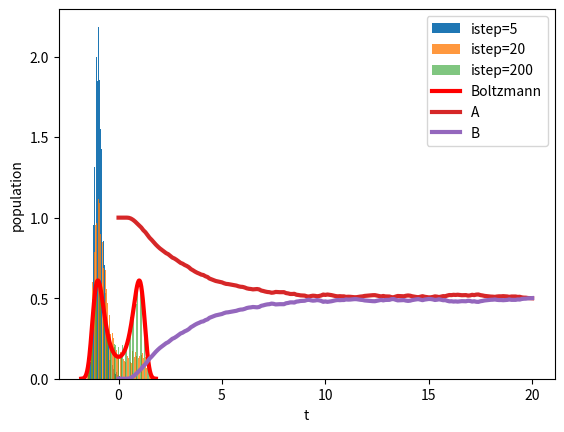

Python code for this plot:
import numpy as np
import matplotlib.pyplot as plt


def brownian(nstep, h, x0, v0):
    t, x, v = 0.0, x0, v0
    tt = np.empty(nstep)
    xx = np.empty(nstep)
    vv = np.empty(nstep)
    for i in range(nstep):
        tt[i], xx[i], vv[i] = t, x, v
        t += h
        x += v * h * 0.5
        v += force(x) / m * h
        v += - gamma / m * v * h
        v += np.sqrt(2 * kBT * gamma * h) \
           * np.random.normal() / m
        x += v * h * 0.5
    return tt, xx, vv


def pot(x):
    return eb*((x/d)**2 - 1)**2


def force(x):
    return -4*eb*((x/d)**2 - 1)*x/d**2


m, eb, d = 1.0, 6.0, 1.0
gamma, kBT = 1.0, 4.0
tmax, h = 20.0, 0.1
nstep = int(tmax/h)+1

nrun = 5000
trj = np.empty((nstep, nrun))
x0, v0 = -d, 0.0
for i in range(nrun):
    tt, xx, vv = brownian(nstep, h, x0, v0)
    trj[:, i] = xx

xmax = np.max(np.abs(trj))
ngrid = 200
x = np.linspace(-xmax, xmax, ngrid)
f = np.exp(-pot(x)/kBT)
dx = x[1] - x[0]
f = f / (np.sum(f)*dx)

i1, i2, i3 = int(nstep/40), int(nstep/10), nstep-1
plt.hist(trj[i1,:], bins=50, rwidth=0.9, alpha=1.0, density=True, label=f'istep={i1}')
plt.hist(trj[i2,:], bins=50, rwidth=0.7, alpha=0.8, density=True, label=f'istep={i2}')
plt.hist(trj[i3,:], bins=50, rwidth=0.5, alpha=0.6, density=True, label=f'istep={i3}')
plt.plot(x, f, lw=3, color='red', label='Boltzmann')
plt.xlabel('x')
plt.ylabel('distribution')
plt.legend()
plt.show()

aa = np.zeros(nstep)
bb = np.zeros(nstep)
for i in range(nstep):
    for j in range(nrun):
        if trj[i,j] < 0.0: 
            aa[i] += 1
        else: 
            bb[i] += 1
plt.plot(tt, aa/nrun, lw=3, label='A')
plt.plot(tt, bb/nrun, lw=3, label='B')
plt.xlabel('t')
plt.ylabel('population')
plt.legend()
plt.show()

